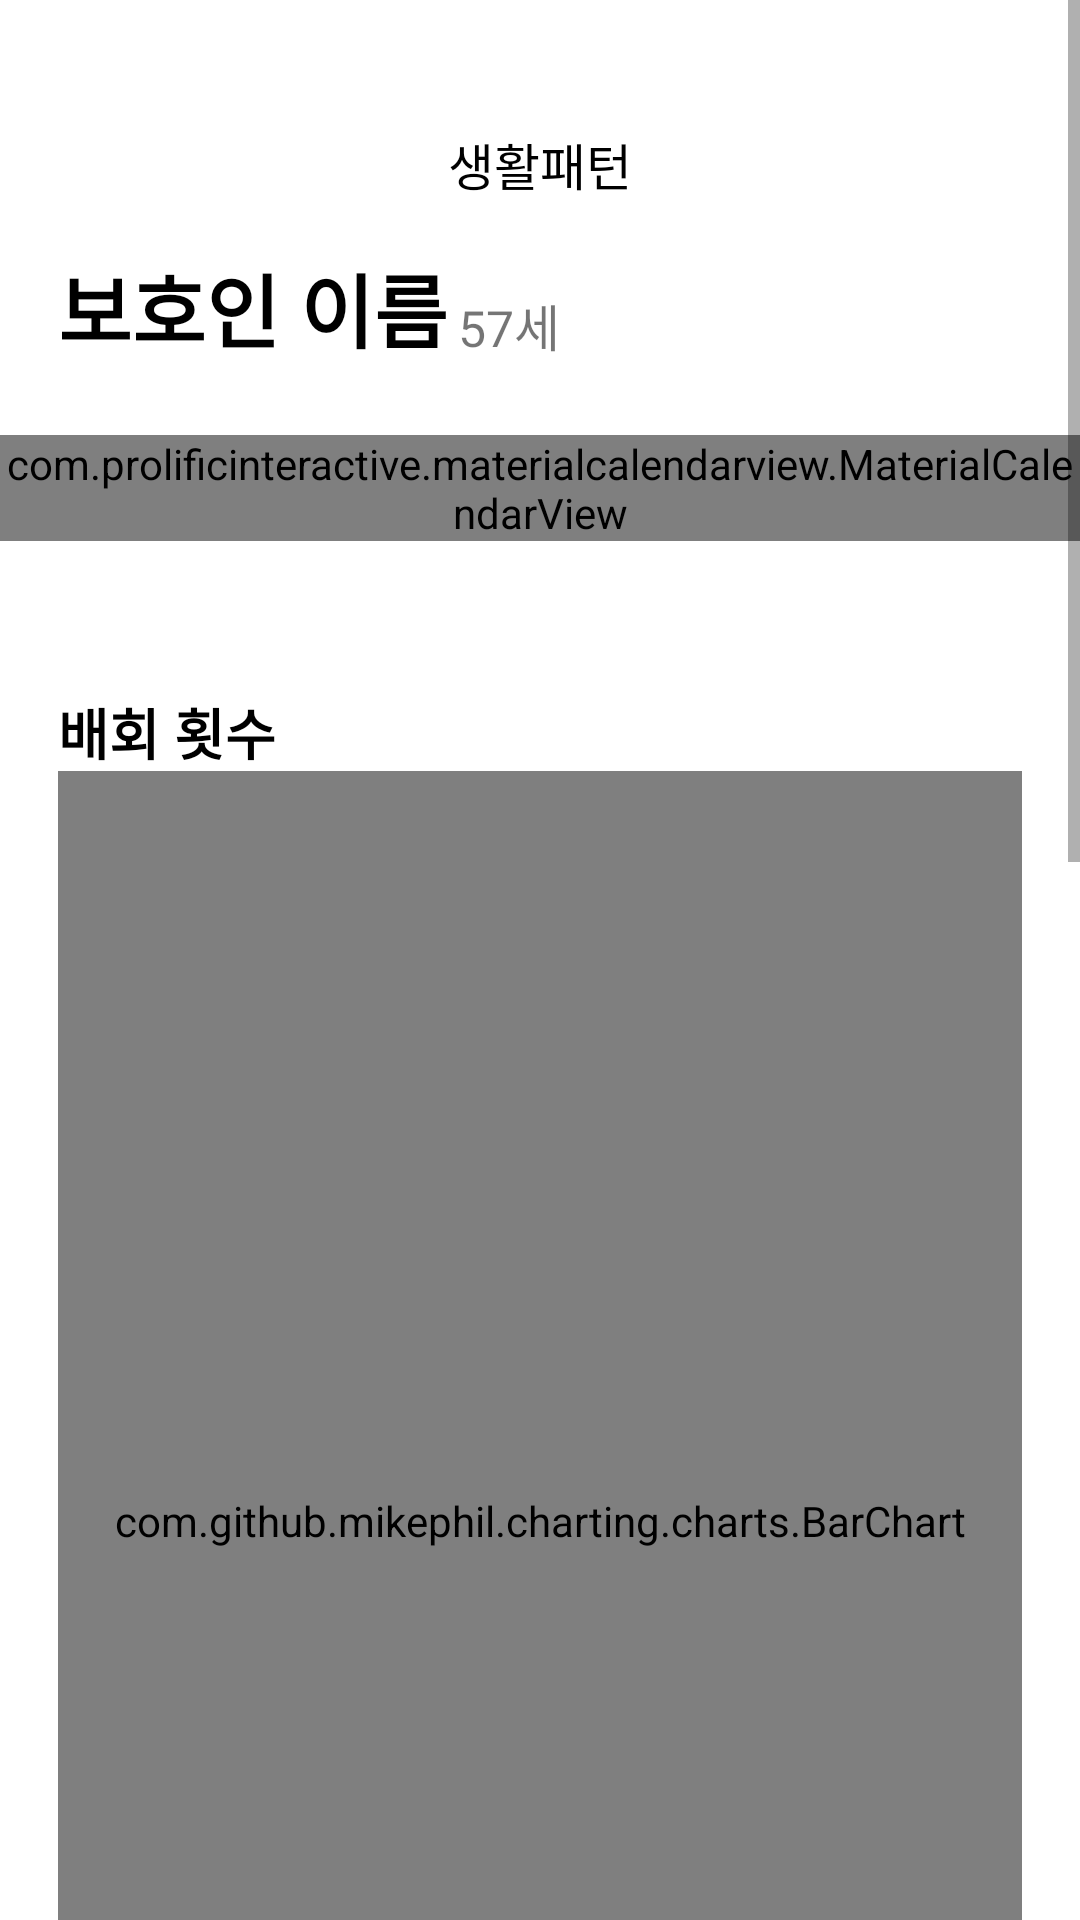

Android layout source for this screen:
<!-- AndroidManifest.xml: application theme Theme.SeniorProject -->
<!-- res/layout/activity_life_pattern.xml -->
<?xml version="1.0" encoding="utf-8"?>
<androidx.constraintlayout.widget.ConstraintLayout xmlns:android="http://schemas.android.com/apk/res/android"
    xmlns:app="http://schemas.android.com/apk/res-auto"
    xmlns:tools="http://schemas.android.com/tools"
    android:layout_width="match_parent"
    android:layout_height="match_parent"
    tools:context=".LifePattern">

    <ScrollView
        android:id="@+id/scrollView2"
        android:layout_width="match_parent"
        android:layout_height="match_parent"
        app:layout_constraintEnd_toEndOf="parent"
        app:layout_constraintStart_toStartOf="parent"
        app:layout_constraintTop_toTopOf="parent">

        <LinearLayout
            android:id="@+id/linearLayout"
            android:layout_width="match_parent"
            android:layout_height="260px"
            android:orientation="vertical"
            app:layout_constraintTop_toTopOf="parent">

            <LinearLayout
                android:layout_width="match_parent"
                android:layout_height="match_parent"
                android:orientation="horizontal">

                <FrameLayout
                    android:layout_width="match_parent"
                    android:layout_height="match_parent">

                    <TextView
                        android:id="@+id/textView17"
                        android:layout_width="wrap_content"
                        android:layout_height="wrap_content"
                        android:layout_gravity="center_horizontal"
                        android:layout_marginTop="128px"
                        android:text="생활패턴"
                        android:textColor="#000000"
                        android:textSize="50px" />
                </FrameLayout>
            </LinearLayout>


            <LinearLayout
                android:layout_width="1440px"
                android:layout_height="234px"
                android:orientation="horizontal">

                <TextView
                    android:id="@+id/textView7"
                    android:layout_width="wrap_content"
                    android:layout_height="wrap_content"
                    android:layout_marginStart="58px"
                    android:layout_marginLeft="58px"
                    android:layout_marginTop="48px"
                    android:text="보호인 이름"
                    android:textColor="#000000"
                    android:textSize="80px"
                    android:textStyle="bold" />

                <TextView
                    android:id="@+id/textView6"
                    android:layout_width="wrap_content"
                    android:layout_height="wrap_content"
                    android:layout_marginStart="10px"
                    android:layout_marginLeft="10px"
                    android:layout_marginTop="53px"
                    android:text="57세"
                    android:textSize="50px" />
            </LinearLayout>

            <LinearLayout
                android:layout_width="match_parent"
                android:layout_height="match_parent"
                android:animateLayoutChanges="true"
                android:orientation="vertical">

                <com.prolificinteractive.materialcalendarview.MaterialCalendarView
                    android:id="@+id/calendarView"
                    android:layout_width="match_parent"
                    android:layout_height="wrap_content"
                    app:mcv_selectionColor="#a9dbf0cb"
                    app:mcv_showOtherDates="all"
                    tools:ignore="MissingConstraints" />

            </LinearLayout>


            <LinearLayout
                android:layout_width="match_parent"
                android:layout_height="match_parent"
                android:layout_marginTop="50dp"
                android:orientation="vertical">

                <TextView
                    android:id="@+id/textView8"
                    android:layout_width="match_parent"
                    android:layout_height="wrap_content"
                    android:layout_marginStart="58px"
                    android:layout_marginLeft="58px"
                    android:text="배회 횟수"
                    android:textColor="#000000"
                    android:textSize="55px"
                    android:textStyle="bold" />

                <com.github.mikephil.charting.charts.BarChart
                    android:id="@+id/chart2"
                    android:layout_width="match_parent"
                    android:layout_height="500dp"
                    android:layout_marginStart="58px"
                    android:layout_marginLeft="58px"
                    android:layout_marginEnd="58px"
                    android:layout_marginRight="58px" />


            </LinearLayout>

            <LinearLayout
                android:layout_width="match_parent"
                android:layout_height="match_parent"
                android:orientation="vertical">

                <FrameLayout
                    android:layout_width="1324px"
                    android:layout_height="138px"
                    android:layout_marginStart="58px"
                    android:layout_marginLeft="58px"
                    android:background="#503FD5">

                    <TextView
                        android:id="@+id/textView13"
                        android:layout_width="wrap_content"
                        android:layout_height="wrap_content"
                        android:layout_gravity="center"
                        android:text="반복 횟수 : 0   /   맴돌기 : 0   총 : 00회"
                        android:textColor="#FFFFFF"
                        android:textSize="50px"
                        android:textStyle="bold" />
                </FrameLayout>
            </LinearLayout>

            <LinearLayout
                android:layout_width="match_parent"
                android:layout_height="match_parent"
                android:layout_marginTop="50dp"
                android:orientation="vertical">

                <TextView
                    android:id="@+id/textView9"
                    android:layout_width="match_parent"
                    android:layout_height="wrap_content"
                    android:layout_marginStart="58px"
                    android:layout_marginLeft="58px"
                    android:text="낙상 횟수"
                    android:textColor="#000000"
                    android:textSize="55px"
                    android:textStyle="bold" />

                <com.github.mikephil.charting.charts.LineChart
                    android:id="@+id/chart3"
                    android:layout_width="match_parent"
                    android:layout_height="500dp" />

            </LinearLayout>

            <LinearLayout
                android:layout_width="match_parent"
                android:layout_height="match_parent"
                android:orientation="vertical">

                <FrameLayout
                    android:layout_width="1324px"
                    android:layout_height="138px"
                    android:layout_marginStart="58px"
                    android:layout_marginLeft="58px"
                    android:background="#503FD5">

                    <TextView
                        android:id="@+id/textView19"
                        android:layout_width="wrap_content"
                        android:layout_height="wrap_content"
                        android:layout_gravity="center"
                        android:text="총 낙상 : 00회"
                        android:textColor="#FFFFFF"
                        android:textSize="50px"
                        android:textStyle="bold" />
                </FrameLayout>
            </LinearLayout>

        </LinearLayout>

    </ScrollView>

</androidx.constraintlayout.widget.ConstraintLayout>
<!-- resources referenced by this layout -->
<resources>
  <style name="Theme.SeniorProject" parent="Theme.MaterialComponents.Light.NoActionBar">
          
          <item name="colorPrimary">@color/purple_500</item>
          <item name="colorPrimaryVariant">@color/white</item>
          <item name="colorOnPrimary">@color/white</item>
          
          <item name="colorSecondary">@color/teal_200</item>
          <item name="colorSecondaryVariant">@color/teal_700</item>
          <item name="colorOnSecondary">@color/black</item>
          
          <item name="android:statusBarColor" tools:targetApi="l">?attr/colorPrimaryVariant</item>
          
      </style>
  <!-- not gathered from this repository: default colours our renderer supplied (Android Studio template values) -->
  <color name="purple_500">#FF6200EE</color>
  <color name="teal_200">#FF03DAC5</color>
  <color name="teal_700">#FF018786</color>
  <color name="black">#FF000000</color>
  <color name="white">#FFFFFFFF</color>
</resources>
